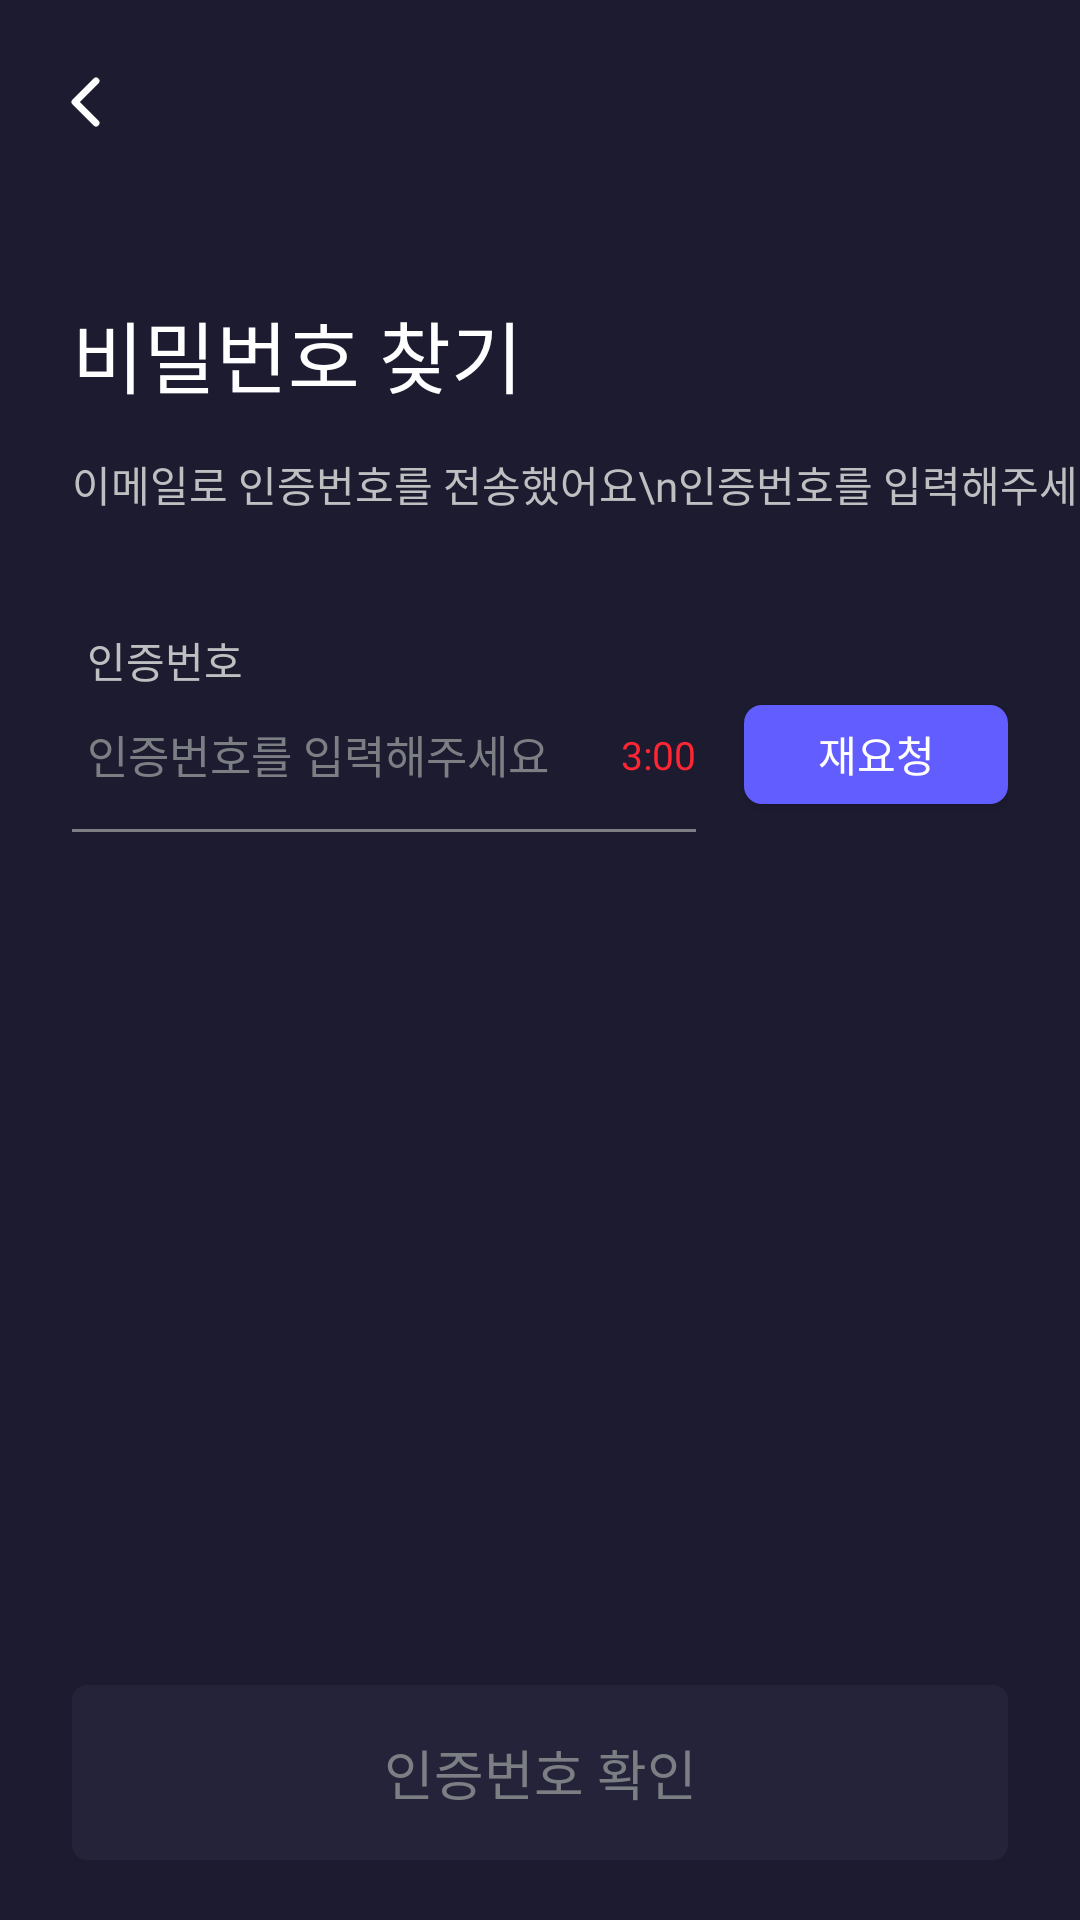

Write the Android layout XML for this screen, with the resource values it uses.
<!-- AndroidManifest.xml: application theme Theme.CMC_Android -->
<!-- res/layout/activity_change_pwd_second.xml -->
<?xml version="1.0" encoding="utf-8"?>
<LinearLayout xmlns:android="http://schemas.android.com/apk/res/android"
    xmlns:tools="http://schemas.android.com/tools"
    android:layout_width="match_parent"
    android:layout_height="match_parent"
    android:orientation="vertical"
    xmlns:app="http://schemas.android.com/apk/res-auto"
    android:background="@color/background_1"
    android:fitsSystemWindows="true" >

    <androidx.constraintlayout.widget.ConstraintLayout
        android:layout_width="match_parent"
        android:layout_height="0dp"
        android:layout_weight="1"
        >

        <androidx.constraintlayout.widget.ConstraintLayout
            android:id="@+id/find_pwd_number_top_bar"
            android:layout_width="match_parent"
            android:layout_height="68dp"
            app:layout_constraintTop_toTopOf="parent">

            <ImageView
                android:id="@+id/find_pwd_number_back_iv"
                android:layout_width="48dp"
                android:layout_height="48dp"
                android:src="@drawable/ic_arrow_left"
                android:layout_marginStart="5dp"
                app:layout_constraintTop_toTopOf="parent"
                app:layout_constraintBottom_toBottomOf="parent"
                app:layout_constraintStart_toStartOf="parent"
                app:tint="@color/gray_50" />

        </androidx.constraintlayout.widget.ConstraintLayout>

        <TextView
            android:id="@+id/find_pwd_number_title_tv"
            android:layout_width="wrap_content"
            android:layout_height="wrap_content"
            android:text="비밀번호 찾기"
            android:textSize="26sp"
            android:fontFamily="@font/pretendard_bold"
            android:textColor="@color/gray_50"
            android:layout_marginStart="24dp"
            android:layout_marginTop="31dp"
            app:layout_constraintTop_toBottomOf="@id/find_pwd_number_top_bar"
            app:layout_constraintStart_toStartOf="parent" />

        <TextView
            android:id="@+id/find_pwd_number_content_tv"
            android:layout_width="wrap_content"
            android:layout_height="wrap_content"
            android:text="이메일로 인증번호를 전송했어요\n인증번호를 입력해주세요!"
            android:textSize="14sp"
            android:lineHeight="19sp"
            android:textColor="@color/gray_500"
            android:fontFamily="@font/pretendard_medium"
            android:layout_marginStart="24dp"
            android:layout_marginTop="14dp"
            app:layout_constraintTop_toBottomOf="@id/find_pwd_number_title_tv"
            app:layout_constraintStart_toStartOf="parent" />

        <androidx.constraintlayout.widget.ConstraintLayout
        android:id="@+id/find_pwd_number_number_cl"
        android:layout_width="match_parent"
        android:layout_height="wrap_content"
        android:layout_marginTop="31dp"
        app:layout_constraintTop_toBottomOf="@id/find_pwd_number_content_tv"
        android:paddingHorizontal="24dp">

        <TextView
            android:id="@+id/find_pwd_number_number_tv"
            android:layout_width="wrap_content"
            android:layout_height="wrap_content"
            android:text="인증번호"
            android:textSize="14sp"
            android:fontFamily="@font/pretendard_bold"
            android:textColor="@color/gray_500"
            android:layout_marginTop="7dp"
            android:layout_marginStart="5dp"
            app:layout_constraintTop_toTopOf="parent"
            app:layout_constraintStart_toStartOf="parent" />

        <EditText
            android:id="@+id/find_pwd_number_number_et"
            android:layout_width="0dp"
            android:layout_height="wrap_content"
            android:hint="인증번호를 입력해주세요"
            android:textColor="@color/gray_200"
            android:textColorHint="@color/gray_700"
            android:fontFamily="@font/pretendard_medium"
            android:paddingHorizontal="5dp"
            android:paddingVertical="0dp"
            android:layout_marginTop="10dp"
            android:background="@android:color/transparent"
            android:inputType="numberDecimal"
            android:maxLines="1"
            android:singleLine="true"
            android:textSize="15sp"
            app:layout_constraintStart_toStartOf="parent"
            app:layout_constraintTop_toBottomOf="@id/find_pwd_number_number_tv"
            app:layout_constraintEnd_toStartOf="@id/find_pwd_number_number_time_tv"/>

        <TextView
            android:id="@+id/find_pwd_number_number_time_tv"
            android:layout_width="wrap_content"
            android:layout_height="wrap_content"
            android:text="3:00"
            android:textSize="13sp"
            android:textColor="@color/error"
            android:fontFamily="@font/pretendard_medium"
            android:layout_marginEnd="16dp"
            android:layout_marginStart="10dp"
            app:layout_constraintStart_toEndOf="@id/find_pwd_number_number_et"
            app:layout_constraintTop_toTopOf="@id/find_pwd_number_number_et"
            app:layout_constraintEnd_toStartOf="@id/find_pwd_number_request_btn"
            app:layout_constraintBottom_toBottomOf="@id/find_pwd_number_number_et" />

        <androidx.appcompat.widget.AppCompatButton
            android:id="@+id/find_pwd_number_request_btn"
            android:layout_width="0dp"
            android:layout_height="33dp"
            android:text="재요청"
            android:textColor="@color/gray_50"
            android:textSize="14sp"
            android:fontFamily="@font/pretendard_bold"
            android:background="@drawable/login_round_6_o"
            app:layout_constraintEnd_toEndOf="parent"
            app:layout_constraintTop_toTopOf="@id/find_pwd_number_number_et"
            app:layout_constraintBottom_toBottomOf="@id/find_pwd_number_number_et" />

        <View
            android:id="@+id/find_pwd_number_number_line"
            android:layout_width="0dp"
            android:layout_height="1dp"
            android:background="@color/gray_700"
            android:layout_marginTop="14dp"
            android:layout_marginBottom="4dp"
            app:layout_constraintTop_toBottomOf="@id/find_pwd_number_number_et"
            app:layout_constraintBottom_toBottomOf="parent"
            app:layout_constraintStart_toStartOf="parent"
            app:layout_constraintEnd_toEndOf="@id/find_pwd_number_number_time_tv" />

    </androidx.constraintlayout.widget.ConstraintLayout>
    </androidx.constraintlayout.widget.ConstraintLayout>

    <androidx.appcompat.widget.AppCompatButton
        android:id="@+id/find_pwd_change_btn"
        android:layout_width="match_parent"
        android:layout_height="wrap_content"
        android:layout_marginHorizontal="24dp"
        android:layout_marginBottom="20dp"
        android:background="@drawable/login_round_5_x"
        android:fontFamily="@font/pretendard_bold"
        android:paddingVertical="16dp"
        android:text="인증번호 확인"
        android:textAlignment="center"
        android:textColor="@color/gray_700"
        android:textSize="18sp"
        android:enabled="false"
        app:layout_constraintBottom_toBottomOf="parent" />

</LinearLayout>
<!-- resources referenced by this layout -->
<resources>
  <color name="background_1">#FF1D1B30</color>
  <color name="error">#FFFF2633</color>
  <color name="gray_200">#FFF8F8F8</color>
  <color name="gray_50">#FFFFFFFF</color>
  <color name="gray_500">#FFBDBFC1</color>
  <color name="gray_700">#FF7B7F83</color>
  <!-- drawable ic_arrow_left (drawable) -->
  <vector xmlns:android="http://schemas.android.com/apk/res/android"
      android:width="48dp"
      android:height="48dp"
      android:viewportWidth="48"
      android:viewportHeight="48">
    <path
        android:pathData="M27,17L20,24L27,31"
        android:strokeLineJoin="round"
        android:strokeWidth="2.3"
        android:fillColor="#00000000"
        android:strokeColor="#ffffff"
        android:strokeLineCap="round"/>
  </vector>
  <!-- drawable login_round_5_x (drawable) -->
  <?xml version="1.0" encoding="utf-8"?>
  <shape xmlns:android="http://schemas.android.com/apk/res/android">
  
      <corners
          android:radius="5dp" />
  
      <solid
          android:color="@color/gray_900" />
  
  </shape>
  <!-- drawable login_round_6_o (drawable) -->
  <?xml version="1.0" encoding="utf-8"?>
  <shape xmlns:android="http://schemas.android.com/apk/res/android">
  
      <corners
          android:radius="6dp" />
  
      <solid
          android:color="@color/main" />
  
  </shape>
  <style name="Theme.CMC_Android" parent="Base.Theme.CMC_Android" />
  <color name="gray_900">#FF242339</color>
  <color name="main">#FF615DFF</color>
  <style name="Base.Theme.CMC_Android" parent="Theme.AppCompat.Light.DarkActionBar">
          
          <item name="windowActionBar">false</item>
          <item name="windowNoTitle">true</item>
          
          <item name="android:windowTranslucentStatus">true</item>
          
          <item name="android:windowSplashScreenAnimatedIcon" tools:targetApi="S">@android:color/transparent</item>
          <item name="android:windowContentOverlay">@null</item>
          <item name="android:windowIsTranslucent">true</item>
      </style>
</resources>
